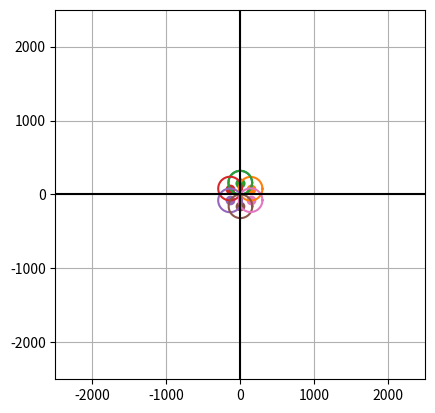

Recreate this plot in Python.
import matplotlib.pyplot as plt
import numpy as np
import math

plt.figure()

degree_list = list(range(1,360))
egg_list = [np.array([0, 160])]
mx, my = 0, 0 #Ortspunkt
r = 160 #Eigrenze
circle = 160 #minimale grenze zum Ortspunkt
eps = circle * math.sin(math.radians(1))
pointx, pointy = 0 , 0


def place_egg_on_equation():
    return 


#die liste mit den Winkel abarbeiten und für jedes Grad in der liste schauen ob die Entfernung zu allen anderen Eiern passt
#Neue Überlegung: Den ersten Kreis anlegen und den nächsten am ersten angrenzen und zum Ortspunkt am ersten Eigrenze wandern lassen


for element in degree_list[:]:
    
    radiant = math.radians(element)
    pointx = mx + circle * math.cos(radiant)
    pointy = my + circle * math.sin(radiant)
    #degree_eq_y = math.tan(radiant) * degree_eq_x


    #für jeden ei wir die distanz ausgerechnet



    d = math.sqrt((pointx - egg_list[-1][0])**2 + (pointy - egg_list[-1][1])**2)


    if d == r or r + eps >= d > r : 
        egg_list.append(np.array([pointx, pointy]))
        

        if element in degree_list:
            degree_list.remove(element)



print(len(egg_list))



#Notiz: logik wo gegen ende erstes ei vom orbit und letztes ei mit dem nächsten ei verglichen wird. eine schnittgerade könnte als hilfe dienen 
#

for egg in egg_list:

    plt.scatter(egg[0], egg[1])
    winkel = np.linspace(0, 2*np.pi, 360)
    x_circle = egg[0] + r * np.cos(winkel)
    y_circle = egg[1] + r * np.sin(winkel)
    plt.plot(x_circle, y_circle)


plt.axhline(0, color="black")
plt.axvline(0, color="black")

plt.xlim(-2500, 2500)
plt.ylim(-2500, 2500)

plt.grid(True)
plt.gca().set_aspect("equal", adjustable="box")

plt.show()
